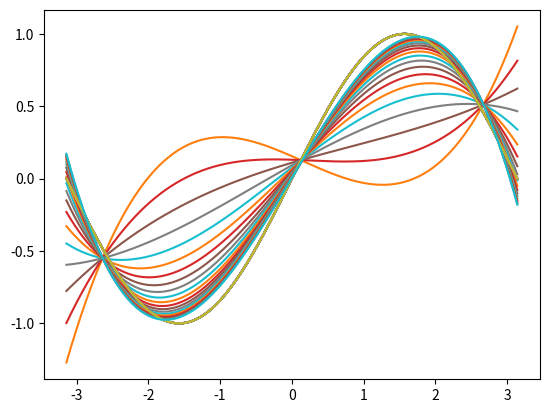

Here is the Python script that generated this plot:
import numpy as np
import math
import matplotlib.pyplot as plt

# Crea set de datos random para el input y output
x = np.linspace(-math.pi, math.pi, 2000)
y = np.sin(x)

# Inicializa pesos de manera aleatoria
a = np.random.randn()
b = np.random.randn()
c = np.random.randn()
d = np.random.randn()

learning_rate = 1e-6
for t in range(2000):
    # Problema forward: calcular y (predicción)
    # y = a + b x + c x^2 + d x^3
    y_pred = a + b * x + c * x ** 2 + d * x ** 3

    # Calcular función de perdida
    loss = np.square(y_pred - y).sum()
    if t % 100 == 99:
      plt.plot(x, y)
      plt.plot(x, y_pred)
      plt.show()
      print(t, loss)

    # Backpropagation para calcular los gradientes de a, b, c y d con respecto a la función de perdida
    grad_y_pred = 2.0 * (y_pred - y)
    grad_a = grad_y_pred.sum()
    grad_b = (grad_y_pred * x).sum()
    grad_c = (grad_y_pred * x ** 2).sum()
    grad_d = (grad_y_pred * x ** 3).sum()

    # Actualiza pesos
    a -= learning_rate * grad_a
    b -= learning_rate * grad_b
    c -= learning_rate * grad_c
    d -= learning_rate * grad_d

print(f'Result: y = {a} + {b} x + {c} x^2 + {d} x^3')